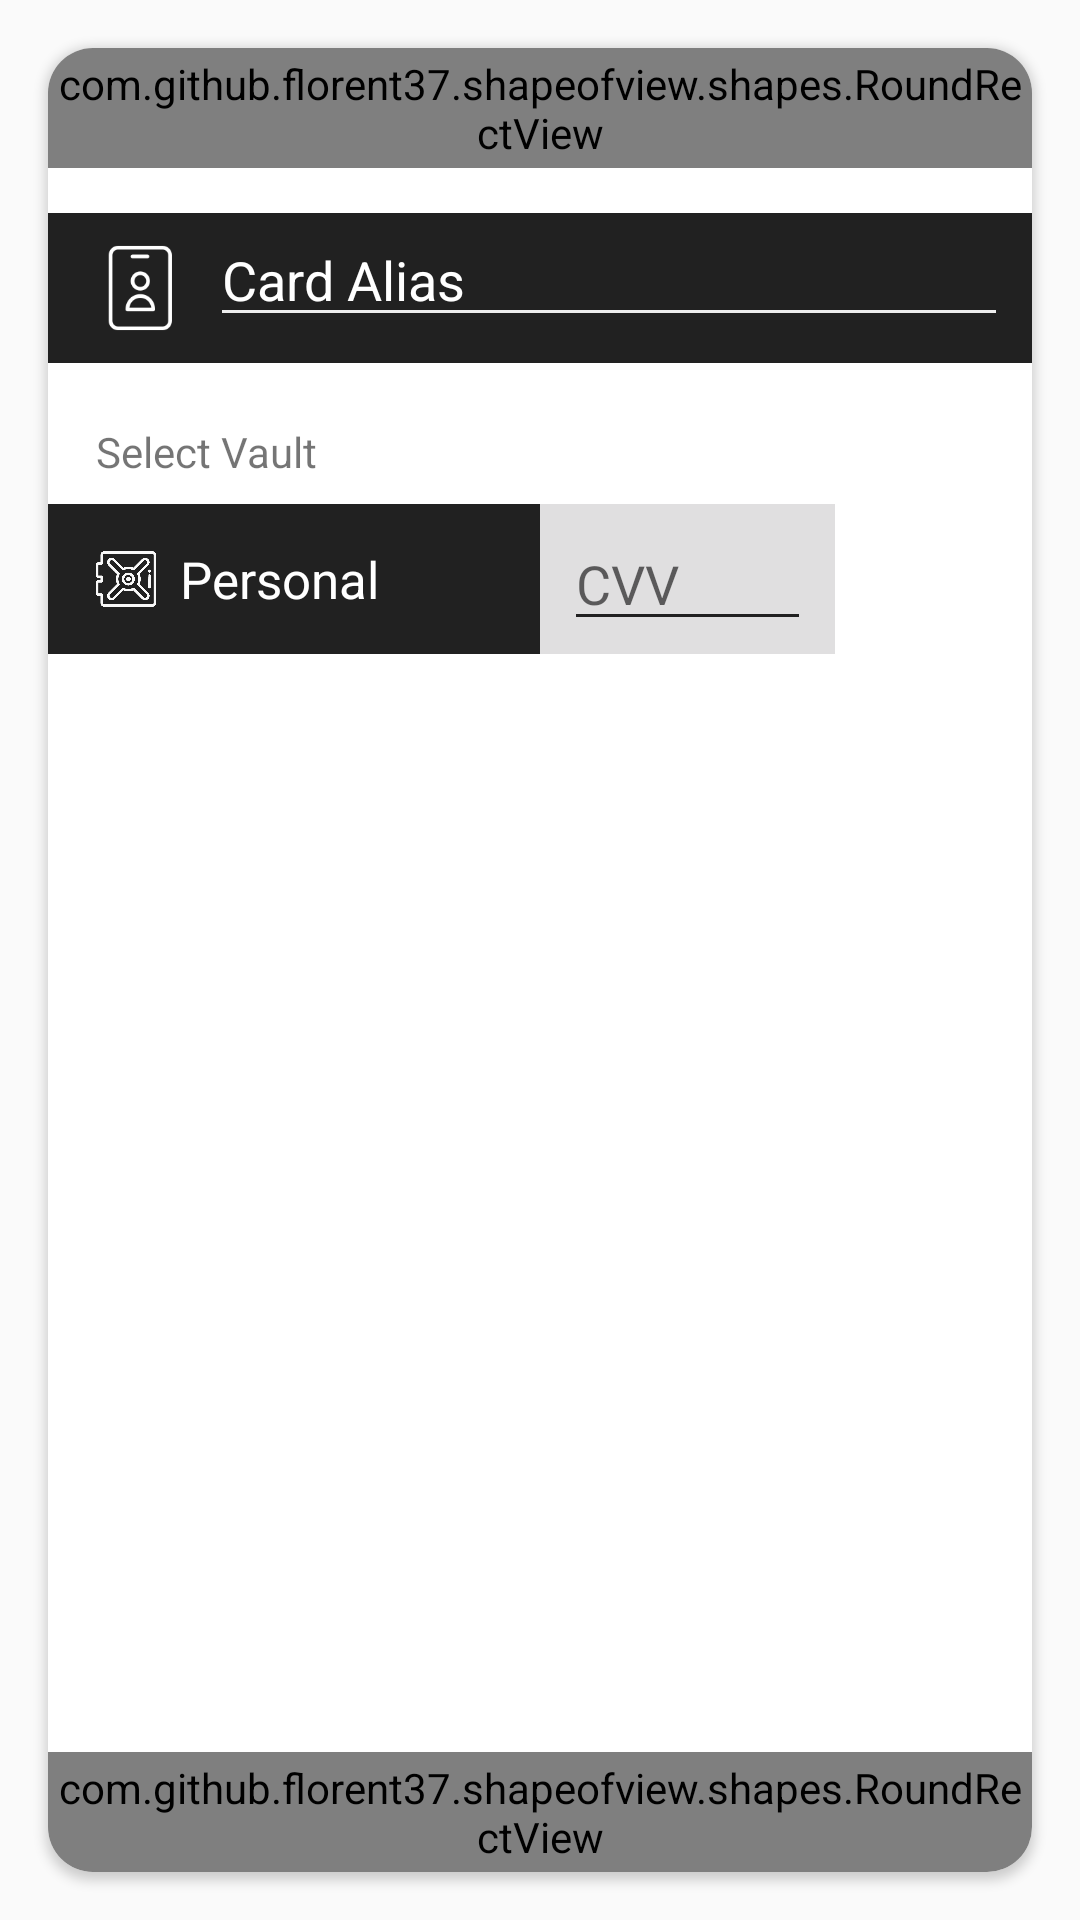

Layout XML and referenced resources for this Android screen:
<!-- AndroidManifest.xml: application theme AppTheme -->
<!-- res/layout/credit_card_edit_back.xml -->
<?xml version="1.0" encoding="utf-8"?>
<RelativeLayout
    xmlns:android="http://schemas.android.com/apk/res/android"
    xmlns:app="http://schemas.android.com/apk/res-auto"
    android:layout_width="match_parent"
    android:background="@android:color/transparent"
    android:layout_height="290dp">

    <androidx.cardview.widget.CardView
        android:layout_width="match_parent"
        android:layout_height="match_parent"
        app:cardCornerRadius="15dp"
        android:elevation="10dp"
        android:layout_margin="16dp">

        <RelativeLayout
            android:layout_width="match_parent"
            android:layout_height="match_parent">

            <LinearLayout
                android:layout_width="match_parent"
                android:layout_height="match_parent"
                android:clickable="true"
                android:id="@+id/card_container_back"
                android:background="@android:color/white"
                android:foreground="?android:attr/selectableItemBackground"
                android:orientation="vertical">

                <RelativeLayout
                    android:layout_width="match_parent"
                    android:layout_height="55dp"/>


                    <LinearLayout
                        android:layout_width="match_parent"
                        android:layout_height="50dp"
                        android:background="@color/mate_black"
                        android:orientation="horizontal">
                        <ImageView
                            android:layout_width="30dp"
                            android:layout_height="30dp"
                            android:layout_marginLeft="16dp"
                            android:tint="@android:color/white"
                            android:tintMode="src_atop"
                            android:layout_gravity="center_vertical"
                            android:src="@drawable/name"/>

                        <EditText
                            android:layout_width="match_parent"
                            android:layout_height="wrap_content"
                            android:hint="@string/card_alias"
                            android:theme="@style/WhiteEditText"
                            android:textColor="@android:color/white"
                            android:textColorHint="@color/greyish"
                            android:layout_marginLeft="8dp"
                            android:layout_marginRight="8dp"
                            android:id="@+id/card_alias_ET"/>

                    </LinearLayout>

                <View
                    android:layout_width="match_parent"
                    android:layout_height="20dp"/>

                <TextView
                    android:layout_width="wrap_content"
                    android:layout_height="wrap_content"
                    android:text="@string/select_vault"
                    android:layout_marginLeft="16dp"
                    android:layout_marginBottom="8dp"/>
                <LinearLayout
                    android:layout_width="match_parent"
                    android:layout_height="50dp"
                    android:orientation="horizontal"
                    android:weightSum="10">

                    <RelativeLayout
                        android:layout_width="0dp"
                        android:layout_height="match_parent"
                        android:layout_weight="5"
                        android:background="@color/mate_black">

                        <LinearLayout
                            android:layout_width="match_parent"
                            android:layout_height="match_parent"
                            android:id="@+id/vault_view"
                            android:foreground="?attr/selectableItemBackground"
                            android:clickable="true"
                            android:paddingLeft="16dp"
                            android:orientation="horizontal">
                            <ImageView
                                android:layout_width="20dp"
                                android:layout_gravity="center_vertical"
                                android:layout_height="20dp"
                                android:src="@drawable/vault_white"/>
                            <TextView
                                android:layout_width="wrap_content"
                                android:layout_height="wrap_content"
                                android:text="@string/personal"
                                android:id="@+id/vault_name"
                                android:textSize="17sp"
                                android:layout_gravity="center_vertical"
                                android:textColor="@android:color/white"
                                android:layout_marginLeft="8dp"/>
                        </LinearLayout>

                    </RelativeLayout>
                    <RelativeLayout
                        android:layout_width="0dp"
                        android:layout_height="match_parent"
                        android:background="#E0DFE0"
                        android:layout_weight="3">
                        <EditText
                            android:layout_width="match_parent"
                            android:layout_height="wrap_content"
                            android:hint="@string/cvv"
                            android:inputType="number"
                            android:layout_centerVertical="true"
                            android:maxLength="4"
                            android:theme="@style/BlackEditText"
                            android:layout_marginLeft="8dp"
                            android:layout_marginRight="8dp"
                            android:id="@+id/cvv_ET"/>
                    </RelativeLayout>
                    <View
                        android:layout_width="0dp"
                        android:layout_height="match_parent"
                        android:layout_weight="2"/>
                </LinearLayout>
                <View
                    android:layout_width="match_parent"
                    android:layout_height="match_parent"/>

            </LinearLayout>

            <com.github.florent37.shapeofview.shapes.RoundRectView
                android:layout_width="wrap_content"
                android:layout_height="40dp"
                app:shape_roundRect_bottomRightRadius="20dp">

                <LinearLayout
                    android:layout_width="wrap_content"
                    android:layout_height="match_parent"
                    android:orientation="horizontal"
                    android:id="@+id/flip_to_front"
                    android:background="@color/mate_black"
                    android:padding="10dp">
                    <ImageView
                        android:layout_width="20dp"
                        android:layout_height="20dp"
                        android:layout_gravity="center_vertical"
                        android:src="@drawable/reflect"
                        android:rotation="90"/>

                    <TextView
                        android:layout_width="wrap_content"
                        android:layout_height="wrap_content"
                        android:layout_marginLeft="8dp"
                        android:text="@string/flip_card"
                        android:textColor="@android:color/white" />
                </LinearLayout>
            </com.github.florent37.shapeofview.shapes.RoundRectView>

            <com.github.florent37.shapeofview.shapes.RoundRectView
                android:layout_width="wrap_content"
                android:layout_height="40dp"
                android:layout_alignParentBottom="true"
                android:layout_alignParentRight="true"
                app:shape_roundRect_topLeftRadius="20dp">

                <LinearLayout
                    android:layout_width="wrap_content"
                    android:layout_height="match_parent"
                    android:orientation="horizontal"
                    android:background="@color/error_red"
                    android:foreground="?android:attr/selectableItemBackground"
                    android:clickable="true"
                    android:id="@+id/card_delete_btn"
                    android:padding="10dp">
                    <ImageView
                        android:layout_width="20dp"
                        android:layout_height="20dp"
                        android:layout_gravity="center_vertical"
                        android:src="@drawable/bin"/>

                    <TextView
                        android:layout_width="wrap_content"
                        android:layout_height="wrap_content"
                        android:text="@string/delete_card"
                        android:layout_marginLeft="8dp"
                        android:textColor="@android:color/white"/>
                </LinearLayout>
            </com.github.florent37.shapeofview.shapes.RoundRectView>

        </RelativeLayout>

    </androidx.cardview.widget.CardView>

</RelativeLayout>
<!-- resources referenced by this layout -->
<resources>
  <color name="error_red">#f44336</color>
  <color name="mate_black">#212121</color>
  <!-- drawable bin: png bitmap (drawable, 1789 bytes) -->
  <!-- drawable name: png bitmap (drawable, 2009 bytes) -->
  <!-- drawable reflect: png bitmap (drawable, 3117 bytes) -->
  <!-- drawable vault_white: png bitmap (drawable, 20704 bytes) -->
  <string name="card_alias">Card Alias</string>
  <string name="cvv">CVV</string>
  <string name="delete_card">Delete Card</string>
  <string name="flip_card">Flip Card</string>
  <string name="personal">Personal</string>
  <string name="select_vault">Select Vault</string>
  <style name="BlackEditText">
          <item name="colorControlNormal">@color/mate_black</item>
          <item name="colorControlActivated">@color/mate_black</item>
          <item name="colorControlHighlight">@color/mate_black</item>
      </style>
  <style name="WhiteEditText">
          <item name="colorControlNormal">@color/vault_white_1</item>
          <item name="colorControlActivated">@color/vault_white_1</item>
          <item name="colorControlHighlight">@color/vault_white_1</item>
      </style>
  <style name="AppTheme" parent="Theme.AppCompat.Light.NoActionBar">
          
          <item name="colorPrimary">@color/colorPrimary</item>
          <item name="colorPrimaryDark">@color/colorPrimaryDark</item>
          <item name="colorAccent">@color/colorAccent</item>
      </style>
  <color name="vault_white_1">#eeeeee</color>
  <color name="colorPrimary">#2962ff</color>
  <color name="colorPrimaryDark">#0039cb</color>
  <color name="colorAccent">#768fff</color>
</resources>
